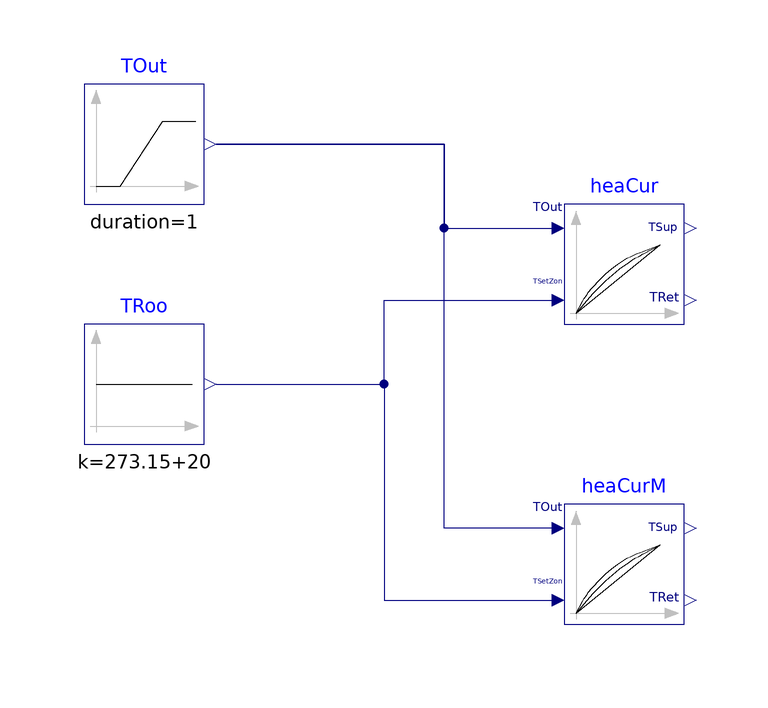

Above is the diagram view of the following Modelica model: its components placed by their Placement annotations and its connect equations drawn as lines.

model SupplyReturnTemperatureResetExponent
  "Test model for the heating curve with different exponent"
  BuildingsLite.Controls.OBC.Utilities.SetPoints.SupplyReturnTemperatureReset heaCur(
    m=1,
    TSup_nominal=313.15,
    TRet_nominal=308.15,
    TOut_nominal=263.15)
    "Compute the supply and return set point of heating systems with varying outdoor temperature and m=1"
    annotation (Placement(transformation(extent={{20,30},{40,50}})));
  BuildingsLite.Controls.OBC.CDL.Reals.Sources.Ramp TOut(
    height=30,
    duration=1,
    offset=258.15,
    y(unit="K"))
    "Outdoor temperature varying from -10 degC to 30 degC"
    annotation (Placement(transformation(extent={{-60,50},{-40,70}})));
  BuildingsLite.Controls.OBC.CDL.Reals.Sources.Constant TRoo(
    k=273.15+20,
    y(unit="K"))
    "Room temperature 20 degC"
    annotation (Placement(transformation(extent={{-60,10},{-40,30}})));
  BuildingsLite.Controls.OBC.Utilities.SetPoints.SupplyReturnTemperatureReset heaCurM(
    m=1.3,
    TSup_nominal=313.15,
    TRet_nominal=308.15,
    TOut_nominal=263.15)
    "Compute the supply and return set point of heating systems with varying outdoor temperature and m=1.3"
    annotation (Placement(transformation(extent={{20,-20},{40,0}})));

equation
  connect(TOut.y,heaCur.TOut)
    annotation (Line(points={{-38,60},{-38,60},{0,60},{0,46},{18,46}},color={0,0,127}));
  connect(TRoo.y,heaCur.TSetZon)
    annotation (Line(points={{-38,20},{-10,20},{-10,34},{18,34}},color={0,0,127}));
  connect(heaCurM.TOut,TOut.y)
    annotation (Line(points={{18,-4},{0,-4},{0,60},{-38,60}},color={0,0,127}));
  connect(TRoo.y,heaCurM.TSetZon)
    annotation (Line(points={{-38,20},{-10,20},{-10,-16},{18,-16}},color={0,0,127}));
  annotation (
    experiment(
      Tolerance=1e-6,
      StopTime=1.0),
    __Dymola_Commands(
      file="modelica://Buildings/Resources/Scripts/Dymola/Controls/OBC/Utilities/SetPoints/Validation/SupplyReturnTemperatureResetExponent.mos" "Simulate and plot"),
    Documentation(
      info="<html>
<p>
Example that demonstrates the use of the hot water temperature reset
for a heating system.
Both instances are identical except that <code>heaCurM</code> sets <i>m=1.3</i>.
</p>
</html>",
      revisions="<html>
<ul>
<li>
July 18, 2017, by Jianjun Hu:<br/>
First implementation in CDL.
</li>
</ul>
</html>"),
    Icon(
      graphics={
        Ellipse(
          lineColor={75,138,73},
          fillColor={255,255,255},
          fillPattern=FillPattern.Solid,
          extent={{-100,-100},{100,100}}),
        Polygon(
          lineColor={0,0,255},
          fillColor={75,138,73},
          pattern=LinePattern.None,
          fillPattern=FillPattern.Solid,
          points={{-36,60},{64,0},{-36,-60},{-36,60}})}));
end SupplyReturnTemperatureResetExponent;